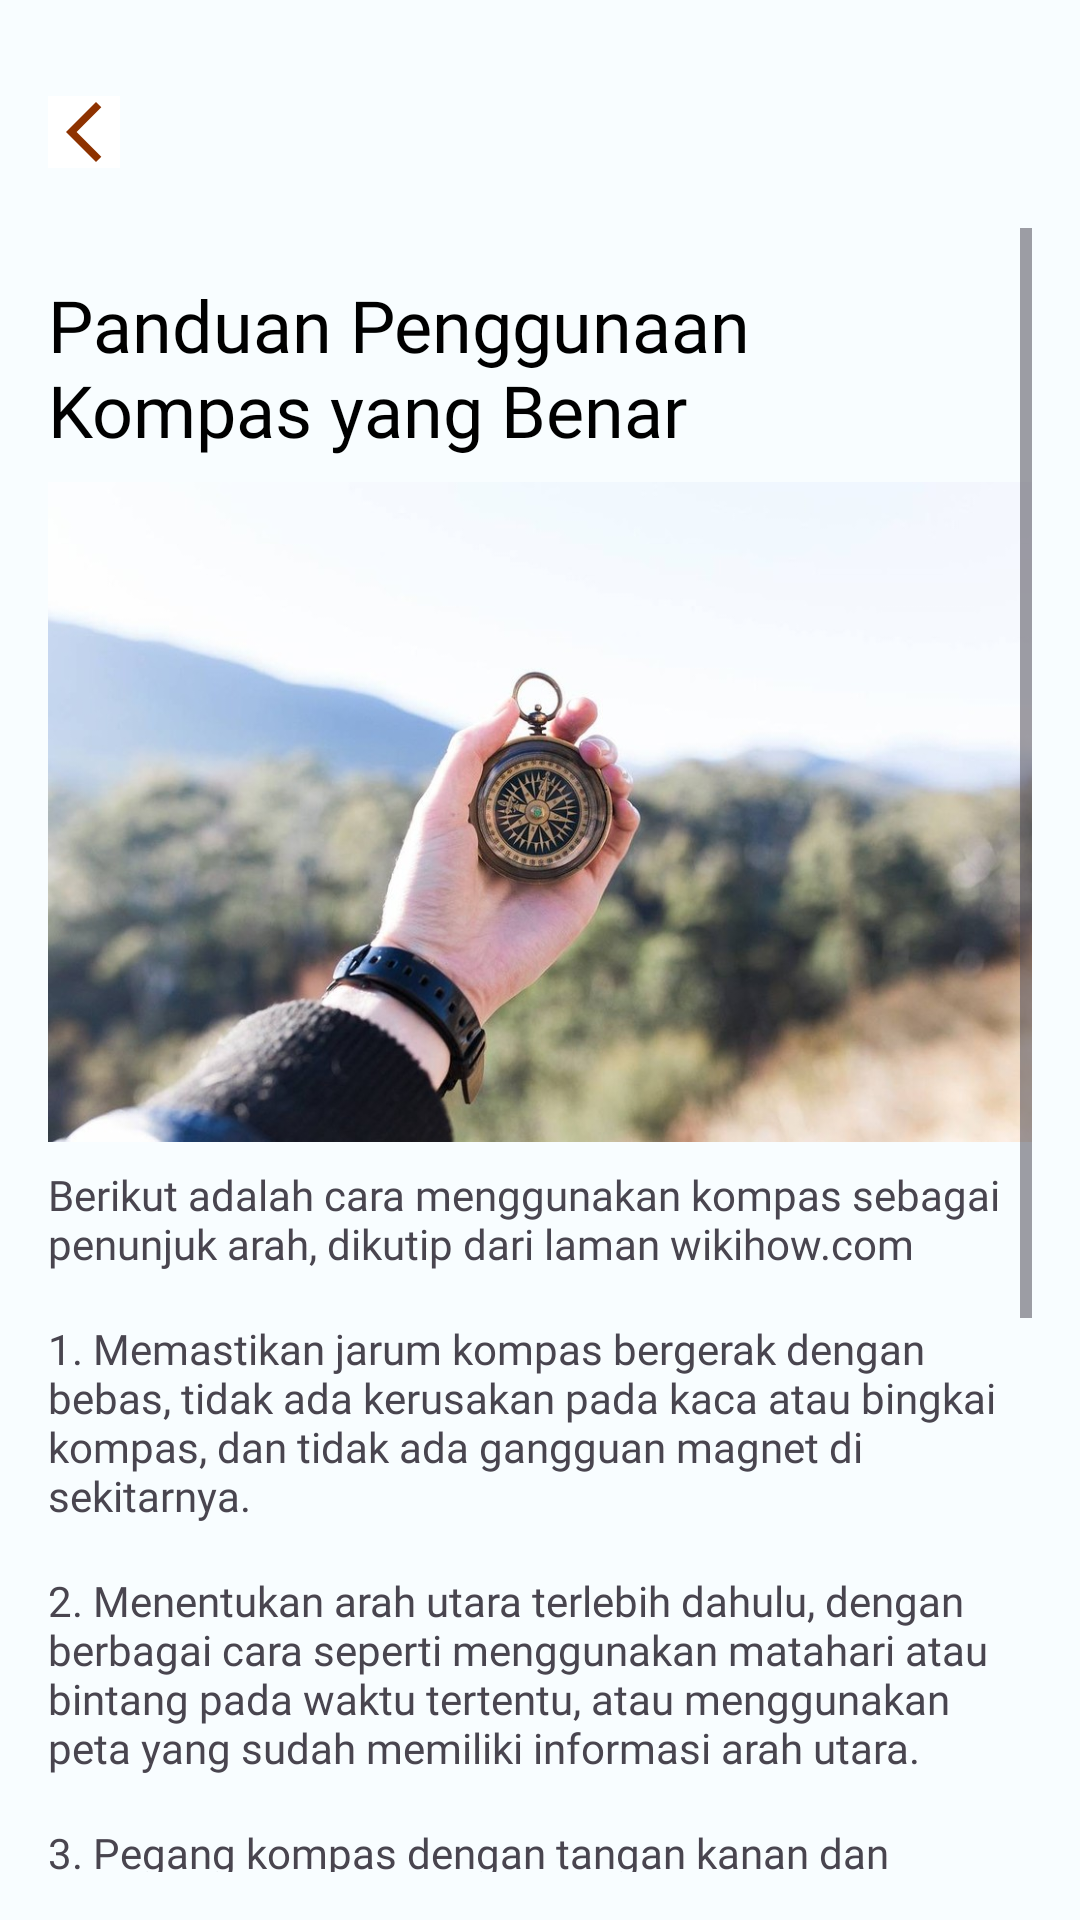

Produce the Android XML layout that renders to this screen, including the resource entries it uses.
<!-- AndroidManifest.xml: application theme Theme.Gea_rent_app -->
<!-- res/layout/activity_panduan_kompas.xml -->
<?xml version="1.0" encoding="utf-8"?>
<androidx.constraintlayout.widget.ConstraintLayout xmlns:android="http://schemas.android.com/apk/res/android"
    xmlns:app="http://schemas.android.com/apk/res-auto"
    xmlns:tools="http://schemas.android.com/tools"
    android:layout_width="match_parent"
    android:layout_height="match_parent"
    android:padding="16dp"
    tools:context=".ui.PanduanKompasActivity">

    <ImageButton
        android:id="@+id/back_panduan5"
        android:background="@color/white"
        android:layout_width="wrap_content"
        android:layout_height="wrap_content"
        android:layout_marginTop="16dp"
        app:layout_constraintStart_toStartOf="parent"
        app:layout_constraintTop_toTopOf="parent"
        app:srcCompat="@drawable/ic_back"
        android:contentDescription="back"
        tools:ignore="TouchTargetSizeCheck"/>

    <ScrollView
        android:layout_width="match_parent"
        android:layout_height="match_parent"
        android:layout_marginTop="60dp"
        app:layout_constraintEnd_toEndOf="parent"
        app:layout_constraintStart_toStartOf="parent"
        app:layout_constraintTop_toBottomOf="@+id/back_panduan5">

        <androidx.constraintlayout.widget.ConstraintLayout
            android:layout_width="match_parent"
            android:layout_marginTop="16dp"
            android:layout_height="wrap_content">

            <TextView
                android:id="@+id/judul_alat3"
                android:layout_width="wrap_content"
                android:layout_height="wrap_content"
                android:fontFamily="@font/poppinssemibold"
                android:text="Panduan Penggunaan Kompas yang Benar"
                android:textColor="@color/black"
                android:textSize="24sp"
                app:layout_constraintEnd_toEndOf="parent"
                app:layout_constraintStart_toStartOf="parent"
                app:layout_constraintTop_toTopOf="parent" />

            <ImageView
                android:id="@+id/imageSleeping"
                android:layout_width="360dp"
                android:layout_height="220dp"
                android:src="@drawable/kompass"
                android:layout_marginTop="8dp"
                app:layout_constraintEnd_toEndOf="parent"
                app:layout_constraintStart_toStartOf="parent"
                app:layout_constraintTop_toBottomOf="@+id/judul_alat3" />

            <TextView
                android:id="@+id/desc_kompas"
                android:layout_width="wrap_content"
                android:layout_height="wrap_content"
                android:text="@string/text_kompas"
                android:fontFamily="@font/poppinsregular"
                android:layout_marginTop="8dp"
                android:textSize="14sp"
                app:layout_constraintEnd_toEndOf="parent"
                app:layout_constraintStart_toStartOf="parent"
                app:layout_constraintTop_toBottomOf="@+id/imageSleeping" />

            <TextView
                android:id="@+id/panduankompas1"
                android:layout_width="wrap_content"
                android:layout_marginTop="16dp"
                android:fontFamily="@font/poppinssemibold"
                android:textSize="14sp"
                android:layout_height="wrap_content"
                android:text="@string/panduan_kompas"
                app:layout_constraintEnd_toEndOf="parent"
                app:layout_constraintStart_toStartOf="parent"
                app:layout_constraintTop_toBottomOf="@+id/desc_kompas"/>

            <TextView
                android:id="@+id/panduankompas2"
                android:layout_width="wrap_content"
                android:layout_marginTop="16dp"
                android:fontFamily="@font/poppinssemibold"
                android:textSize="14sp"
                android:layout_height="wrap_content"
                android:text="@string/panduan_kompas2"
                app:layout_constraintEnd_toEndOf="parent"
                app:layout_constraintStart_toStartOf="parent"
                app:layout_constraintTop_toBottomOf="@+id/panduankompas1"/>

            <TextView
                android:id="@+id/panduankompas3"
                android:layout_width="wrap_content"
                android:layout_marginTop="16dp"
                android:fontFamily="@font/poppinssemibold"
                android:textSize="14sp"
                android:layout_height="wrap_content"
                android:text="@string/panduan_kompas3"
                app:layout_constraintEnd_toEndOf="parent"
                app:layout_constraintStart_toStartOf="parent"
                app:layout_constraintTop_toBottomOf="@+id/panduankompas2"/>

            <TextView
                android:id="@+id/panduankompas4"
                android:layout_width="wrap_content"
                android:layout_height="wrap_content"
                android:layout_marginTop="12dp"
                android:fontFamily="@font/poppinssemibold"
                android:text="@string/panduan_kompas4"
                android:textSize="14sp"
                app:layout_constraintEnd_toEndOf="parent"
                app:layout_constraintHorizontal_bias="0.0"
                app:layout_constraintStart_toStartOf="parent"
                app:layout_constraintTop_toBottomOf="@+id/panduankompas3" />

            <TextView
                android:id="@+id/panduankompas5"
                android:layout_width="wrap_content"
                android:layout_height="wrap_content"
                android:layout_marginTop="12dp"
                android:fontFamily="@font/poppinssemibold"
                android:text="@string/panduan_kompas5"
                android:textSize="14sp"
                app:layout_constraintEnd_toEndOf="parent"
                app:layout_constraintHorizontal_bias="0.0"
                app:layout_constraintStart_toStartOf="parent"
                app:layout_constraintTop_toBottomOf="@+id/panduankompas4" />

            <TextView
                android:id="@+id/panduankompas6"
                android:layout_width="wrap_content"
                android:layout_height="wrap_content"
                android:layout_marginTop="12dp"
                android:fontFamily="@font/poppinssemibold"
                android:text="@string/panduan_kompas5"
                android:textSize="14sp"
                app:layout_constraintEnd_toEndOf="parent"
                app:layout_constraintHorizontal_bias="0.0"
                app:layout_constraintStart_toStartOf="parent"
                app:layout_constraintTop_toBottomOf="@+id/panduankompas5" />

            <TextView
                android:id="@+id/kompasreferensi"
                android:layout_width="wrap_content"
                android:layout_marginTop="32dp"
                android:fontFamily="@font/poppinsmedium"
                android:textSize="14sp"
                android:layout_height="wrap_content"
                android:text="Referensi : https://kumparan.com/tips-dan-trik/cara-menggunakan-kompas-sebagai-penunjuk-arah-20dkkS2k0c8/full"
                app:layout_constraintEnd_toEndOf="parent"
                app:layout_constraintStart_toStartOf="parent"
                app:layout_constraintTop_toBottomOf="@+id/panduankompas6"/>

            <View
                android:layout_width="match_parent"
                android:layout_height="50dp"
                app:layout_constraintEnd_toEndOf="parent"
                app:layout_constraintStart_toStartOf="parent"
                app:layout_constraintTop_toBottomOf="@+id/kompasreferensi"/>

        </androidx.constraintlayout.widget.ConstraintLayout>
    </ScrollView>
</androidx.constraintlayout.widget.ConstraintLayout>
<!-- resources referenced by this layout -->
<resources>
  <color name="black">#000000</color>
  <color name="white">#FFFFFF</color>
  <!-- drawable ic_back (drawable) -->
  <vector android:height="24dp" android:tint="#8E3200"
      android:viewportHeight="24" android:viewportWidth="24"
      android:width="24dp" xmlns:android="http://schemas.android.com/apk/res/android">
      <path android:fillColor="@android:color/white" android:pathData="M17.77,3.77l-1.77,-1.77l-10,10l10,10l1.77,-1.77l-8.23,-8.23z"/>
  </vector>
  <string name="panduan_kompas">1. Memastikan jarum kompas bergerak dengan bebas, tidak ada kerusakan pada kaca atau bingkai kompas, dan tidak ada gangguan magnet di sekitarnya.</string>
  <string name="panduan_kompas2">2. Menentukan arah utara terlebih dahulu, dengan berbagai cara seperti menggunakan matahari atau bintang pada waktu tertentu, atau menggunakan peta yang sudah memiliki informasi arah utara.</string>
  <string name="panduan_kompas3">3. Pegang kompas dengan tangan kanan dan letakkan jari telunjuk di sekitar bingkai kompas.</string>
  <string name="panduan_kompas4">4. Tentukan arah tujuan yang ingin dituju</string>
  <string name="panduan_kompas5">5. Baca angka pada skala arah yang berada di bawah jarum kompas.</string>
  <string name="text_kompas">Berikut adalah cara menggunakan kompas sebagai penunjuk arah, dikutip dari laman wikihow.com</string>
  <style name="Theme.Gea_rent_app" parent="Base.Theme.Gea_rent_app" />
  <color name="seed">#8E3200</color>
  <color name="md_theme_light_onPrimary">#FFFFFF</color>
  <color name="md_theme_light_primaryContainer">#FFDBCE</color>
  <color name="md_theme_light_onPrimaryContainer">#370E00</color>
  <color name="md_theme_light_secondary">#633B30</color>
  <color name="md_theme_light_onSecondary">#FFFFFF</color>
  <color name="md_theme_light_secondaryContainer">#FFDBD1</color>
  <color name="md_theme_light_onSecondaryContainer">#3B0900</color>
  <color name="md_theme_light_tertiary">#656100</color>
  <color name="md_theme_light_onTertiary">#FFFFFF</color>
  <color name="md_theme_light_tertiaryContainer">#EFE76C</color>
  <color name="md_theme_light_onTertiaryContainer">#1E1C00</color>
  <color name="md_theme_light_error">#BA1A1A</color>
  <color name="md_theme_light_errorContainer">#FFDAD6</color>
  <color name="md_theme_light_onError">#FFFFFF</color>
  <color name="md_theme_light_onErrorContainer">#410002</color>
  <color name="md_theme_light_background">#F8FDFF</color>
  <color name="md_theme_light_onBackground">#001F25</color>
  <color name="md_theme_light_surface">#F8FDFF</color>
  <color name="md_theme_light_onSurface">#001F25</color>
  <color name="md_theme_light_surfaceVariant">#F5DED6</color>
  <color name="md_theme_light_onSurfaceVariant">#53433E</color>
  <color name="md_theme_light_outline">#85736D</color>
  <color name="md_theme_light_inverseOnSurface">#D6F6FF</color>
  <color name="md_theme_light_inverseSurface">#00363F</color>
  <color name="md_theme_light_inversePrimary">#FFB598</color>
</resources>
